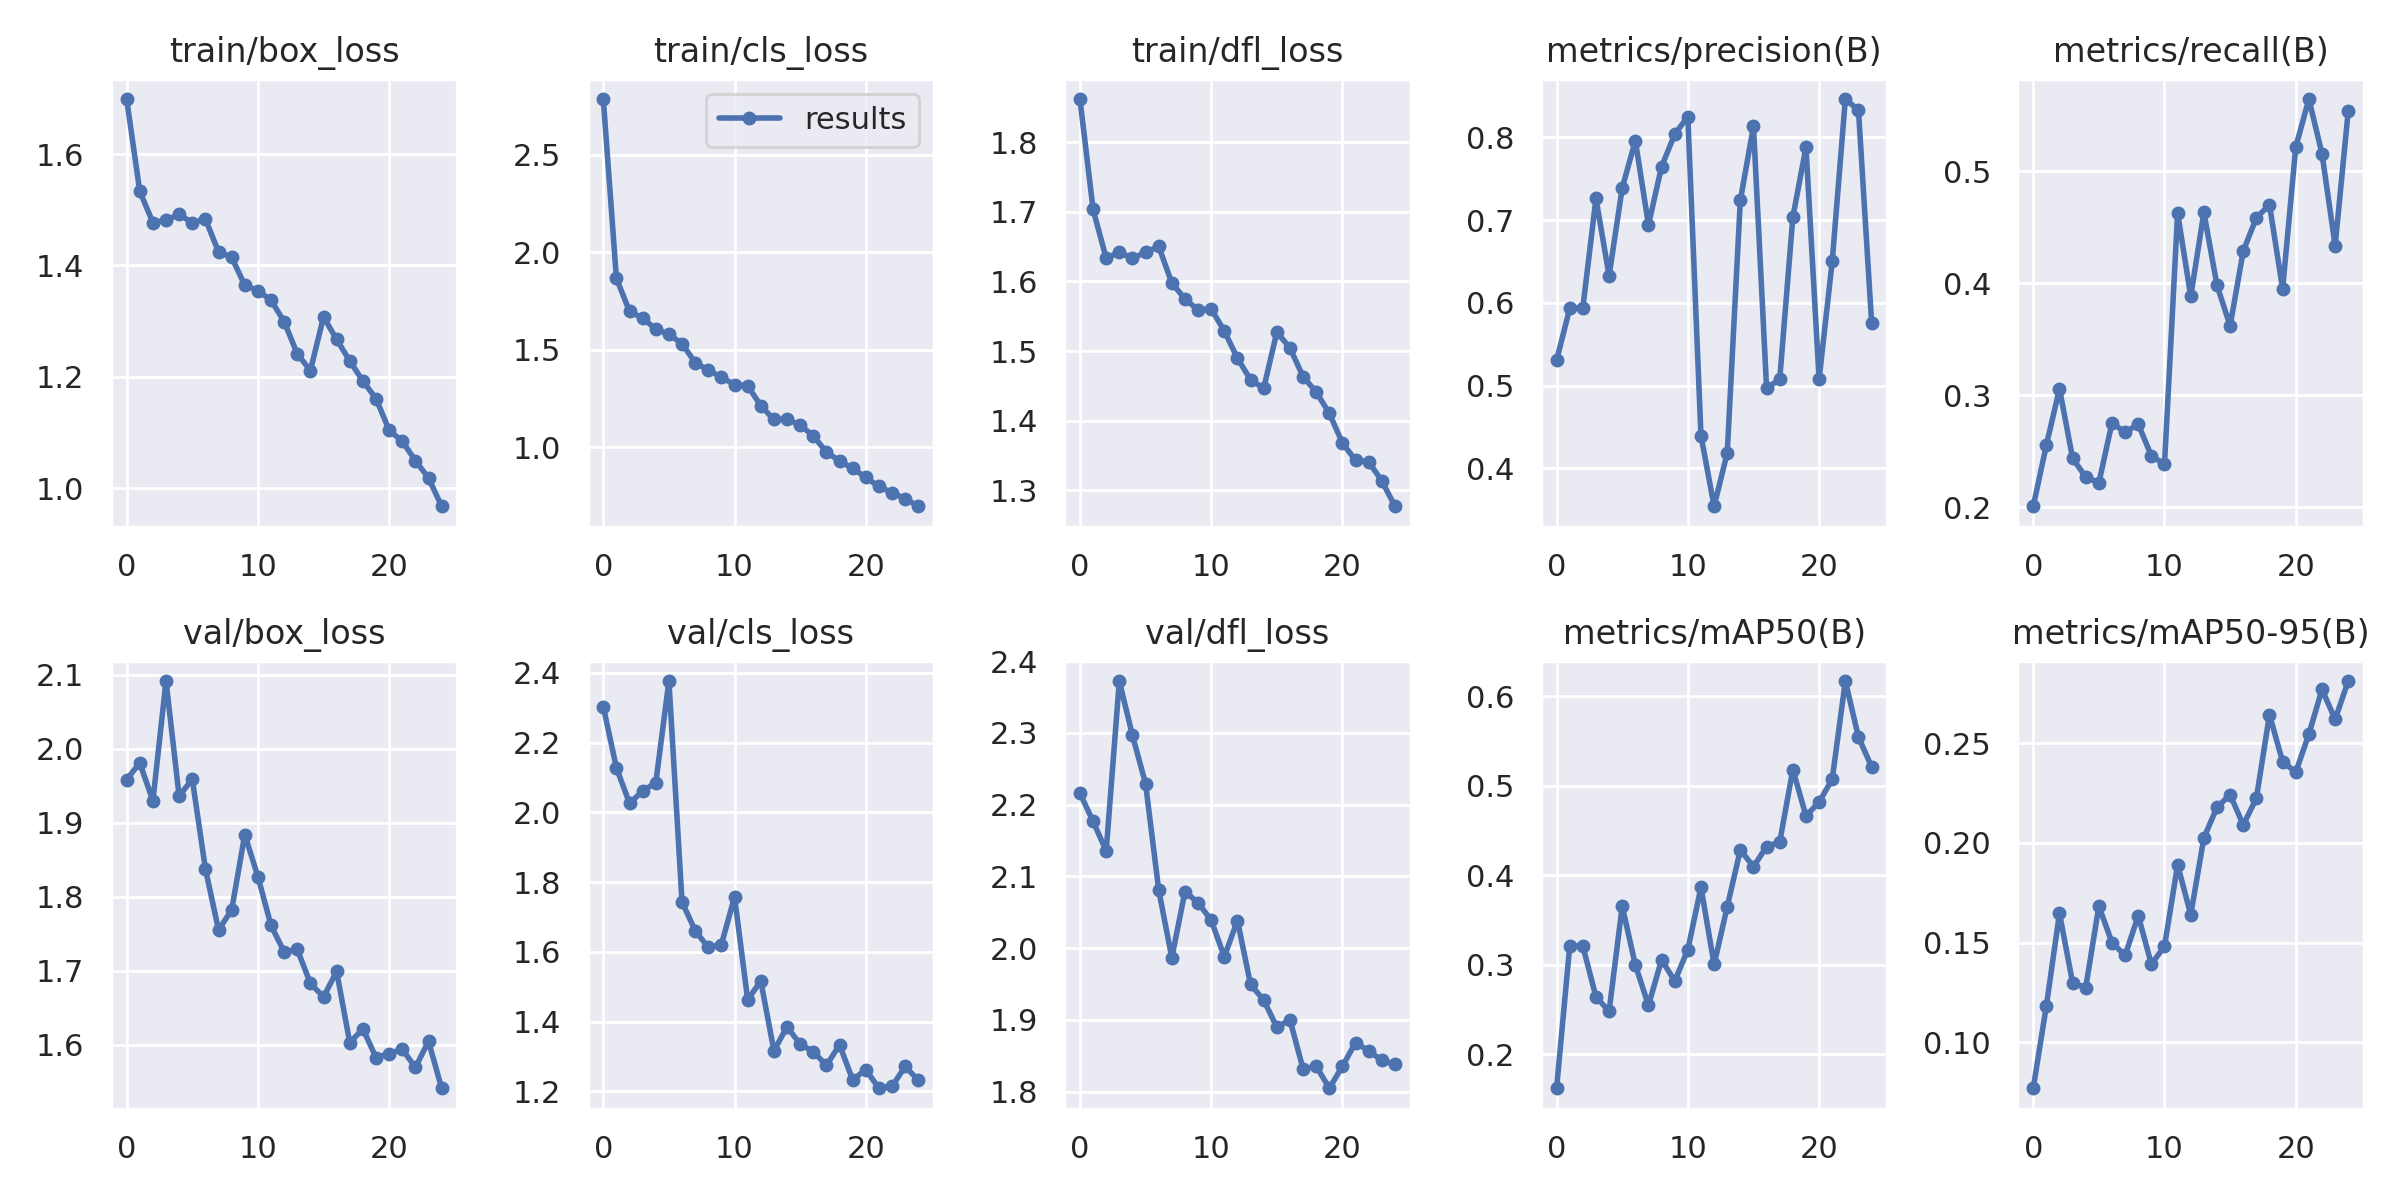

The table this chart was drawn from, first rows:
epoch, train/box_loss, train/cls_loss, train/dfl_loss, metrics/precision(B), metrics/recall(B), metrics/mAP50(B), metrics/mAP50-95(B), val/box_loss, val/cls_loss, val/dfl_loss, lr/pg0, lr/pg1, lr/pg2
0, 1.699, 2.785, 1.862, 0.5307, 0.2011, 0.1622, 0.077, 1.958, 2.304, 2.216, 0.07046, 0.003283, 0.003283
1, 1.533, 1.867, 1.704, 0.5933, 0.2556, 0.3209, 0.1183, 1.981, 2.128, 2.177, 0.04019, 0.006354, 0.006354
2, 1.477, 1.697, 1.633, 0.5941, 0.306, 0.321, 0.1647, 1.929, 2.026, 2.135, 0.009666, 0.009161, 0.009161
3, 1.482, 1.663, 1.642, 0.7263, 0.2439, 0.2642, 0.1298, 2.091, 2.062, 2.372, 0.008812, 0.008812, 0.008812
4, 1.492, 1.606, 1.633, 0.6328, 0.2272, 0.2482, 0.1275, 1.936, 2.085, 2.296, 0.008812, 0.008812, 0.008812
5, 1.477, 1.58, 1.642, 0.7389, 0.222, 0.3656, 0.1683, 1.959, 2.377, 2.229, 0.008416, 0.008416, 0.008416
6, 1.484, 1.532, 1.651, 0.7961, 0.2755, 0.2999, 0.15, 1.838, 1.743, 2.081, 0.00802, 0.00802, 0.00802
7, 1.425, 1.434, 1.598, 0.6944, 0.2672, 0.2548, 0.1435, 1.755, 1.661, 1.987, 0.007624, 0.007624, 0.007624
8, 1.415, 1.397, 1.575, 0.7648, 0.2743, 0.3058, 0.1636, 1.782, 1.613, 2.079, 0.007228, 0.007228, 0.007228
9, 1.365, 1.359, 1.559, 0.8039, 0.2462, 0.2819, 0.1392, 1.884, 1.621, 2.063, 0.006832, 0.006832, 0.006832
10, 1.355, 1.322, 1.56, 0.825, 0.2385, 0.3171, 0.1482, 1.827, 1.758, 2.039, 0.006436, 0.006436, 0.006436
11, 1.338, 1.316, 1.529, 0.4398, 0.4629, 0.3867, 0.189, 1.761, 1.463, 1.988, 0.00604, 0.00604, 0.00604
12, 1.299, 1.214, 1.49, 0.3543, 0.3885, 0.3004, 0.164, 1.725, 1.517, 2.038, 0.005644, 0.005644, 0.005644
13, 1.241, 1.143, 1.459, 0.4187, 0.4634, 0.3649, 0.2025, 1.729, 1.317, 1.949, 0.005248, 0.005248, 0.005248
14, 1.211, 1.145, 1.446, 0.7241, 0.3984, 0.4285, 0.2178, 1.683, 1.385, 1.928, 0.004852, 0.004852, 0.004852
15, 1.307, 1.115, 1.527, 0.8134, 0.3622, 0.4096, 0.2241, 1.665, 1.335, 1.89, 0.004456, 0.004456, 0.004456
16, 1.267, 1.059, 1.504, 0.4968, 0.4289, 0.4322, 0.2089, 1.699, 1.314, 1.9, 0.00406, 0.00406, 0.00406
17, 1.228, 0.9765, 1.463, 0.5078, 0.4587, 0.4371, 0.2223, 1.603, 1.274, 1.832, 0.003664, 0.003664, 0.003664
18, 1.193, 0.9307, 1.441, 0.7037, 0.4702, 0.5182, 0.2642, 1.621, 1.333, 1.836, 0.003268, 0.003268, 0.003268
19, 1.161, 0.8929, 1.41, 0.7882, 0.395, 0.4663, 0.2407, 1.583, 1.233, 1.805, 0.002872, 0.002872, 0.002872
20, 1.104, 0.8467, 1.368, 0.5077, 0.5217, 0.4818, 0.2354, 1.588, 1.262, 1.835, 0.002476, 0.002476, 0.002476
21, 1.084, 0.8, 1.343, 0.6502, 0.5647, 0.5074, 0.2545, 1.594, 1.209, 1.868, 0.00208, 0.00208, 0.00208
22, 1.05, 0.7678, 1.341, 0.8464, 0.5159, 0.6171, 0.2769, 1.569, 1.214, 1.857, 0.001684, 0.001684, 0.001684
23, 1.018, 0.7378, 1.313, 0.8329, 0.4337, 0.5545, 0.2619, 1.605, 1.272, 1.844, 0.001288, 0.001288, 0.001288
24, 0.9676, 0.6988, 1.277, 0.5763, 0.5541, 0.5213, 0.2811, 1.541, 1.232, 1.838, 0.000892, 0.000892, 0.000892
